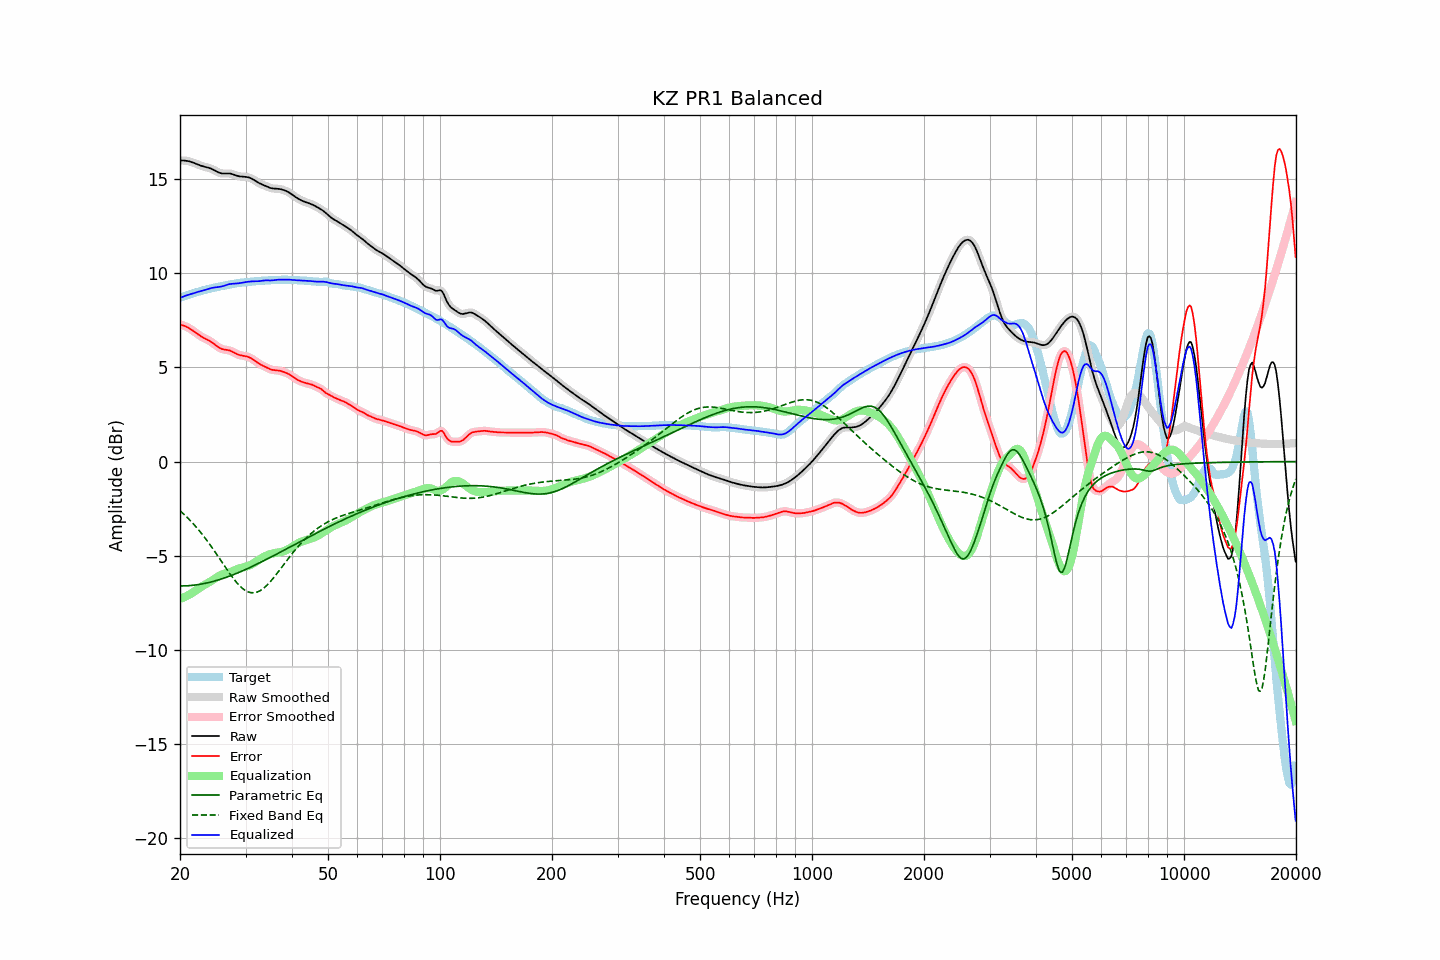

Values plotted in this chart, from the file beside it:
frequency, raw, error, smoothed, error_smoothed, equalization, parametric_eq, fixed_band_eq, equalized_raw, equalized_smoothed, target
20.00, 15.97, 7.28, 15.97, 7.28, -7.29, -6.60, -2.61, 8.69, 8.68, 8.70
20.20, 15.98, 7.25, 15.98, 7.25, -7.26, -6.60, -2.69, 8.72, 8.72, 8.72
20.40, 15.98, 7.22, 15.98, 7.23, -7.22, -6.60, -2.76, 8.75, 8.75, 8.75
20.61, 15.97, 7.19, 15.97, 7.19, -7.18, -6.60, -2.84, 8.79, 8.79, 8.78
20.81, 15.96, 7.15, 15.96, 7.15, -7.14, -6.59, -2.92, 8.82, 8.82, 8.81
21.02, 15.94, 7.11, 15.95, 7.11, -7.10, -6.59, -3.01, 8.85, 8.85, 8.83
21.23, 15.93, 7.06, 15.92, 7.06, -7.05, -6.58, -3.09, 8.87, 8.87, 8.86
21.44, 15.90, 7.01, 15.90, 7.01, -7.00, -6.57, -3.18, 8.90, 8.90, 8.89
21.66, 15.87, 6.95, 15.87, 6.95, -6.95, -6.57, -3.28, 8.92, 8.92, 8.92
21.87, 15.84, 6.89, 15.84, 6.89, -6.89, -6.56, -3.37, 8.95, 8.95, 8.95
22.09, 15.80, 6.82, 15.80, 6.82, -6.83, -6.55, -3.47, 8.98, 8.98, 8.98
22.31, 15.77, 6.76, 15.77, 6.76, -6.77, -6.53, -3.57, 9.00, 9.00, 9.00
22.54, 15.73, 6.70, 15.73, 6.70, -6.71, -6.52, -3.67, 9.02, 9.02, 9.03
22.76, 15.70, 6.65, 15.70, 6.65, -6.66, -6.51, -3.77, 9.04, 9.04, 9.05
22.99, 15.67, 6.60, 15.67, 6.60, -6.61, -6.49, -3.88, 9.07, 9.07, 9.08
23.22, 15.65, 6.55, 15.65, 6.55, -6.56, -6.47, -3.99, 9.09, 9.09, 9.10
23.45, 15.63, 6.51, 15.63, 6.51, -6.51, -6.46, -4.10, 9.12, 9.12, 9.12
23.69, 15.61, 6.47, 15.61, 6.47, -6.46, -6.44, -4.22, 9.15, 9.15, 9.14
23.92, 15.59, 6.42, 15.58, 6.42, -6.41, -6.42, -4.33, 9.17, 9.17, 9.16
24.16, 15.56, 6.37, 15.56, 6.37, -6.36, -6.40, -4.45, 9.20, 9.20, 9.18
24.40, 15.52, 6.32, 15.52, 6.32, -6.30, -6.38, -4.57, 9.22, 9.22, 9.20
24.65, 15.48, 6.26, 15.48, 6.25, -6.24, -6.35, -4.70, 9.23, 9.23, 9.22
24.89, 15.43, 6.19, 15.43, 6.19, -6.19, -6.33, -4.82, 9.25, 9.24, 9.24
25.14, 15.38, 6.12, 15.38, 6.12, -6.13, -6.30, -4.94, 9.26, 9.25, 9.26
25.39, 15.34, 6.06, 15.34, 6.06, -6.08, -6.28, -5.07, 9.26, 9.27, 9.28
25.65, 15.31, 6.01, 15.31, 6.01, -6.03, -6.25, -5.20, 9.28, 9.28, 9.30
25.91, 15.29, 5.98, 15.29, 5.98, -6.00, -6.22, -5.33, 9.30, 9.30, 9.31
26.16, 15.28, 5.95, 15.29, 5.95, -5.97, -6.20, -5.45, 9.32, 9.32, 9.33
26.43, 15.29, 5.94, 15.29, 5.94, -5.94, -6.17, -5.58, 9.34, 9.34, 9.35
26.69, 15.29, 5.93, 15.29, 5.93, -5.92, -6.14, -5.70, 9.37, 9.37, 9.36
26.96, 15.29, 5.91, 15.29, 5.91, -5.89, -6.11, -5.83, 9.40, 9.40, 9.38
27.23, 15.29, 5.89, 15.29, 5.89, -5.87, -6.07, -5.95, 9.42, 9.42, 9.40
27.50, 15.27, 5.85, 15.27, 5.85, -5.84, -6.04, -6.07, 9.43, 9.43, 9.42
27.77, 15.24, 5.81, 15.24, 5.81, -5.80, -6.01, -6.18, 9.44, 9.44, 9.43
28.05, 15.21, 5.76, 15.21, 5.76, -5.77, -5.97, -6.29, 9.44, 9.44, 9.45
28.33, 15.18, 5.72, 15.18, 5.72, -5.73, -5.94, -6.39, 9.45, 9.45, 9.46
28.62, 15.15, 5.68, 15.16, 5.68, -5.70, -5.91, -6.49, 9.46, 9.46, 9.47
28.90, 15.14, 5.65, 15.14, 5.65, -5.67, -5.87, -6.58, 9.47, 9.47, 9.48
29.19, 15.12, 5.63, 15.13, 5.63, -5.64, -5.83, -6.67, 9.48, 9.48, 9.49
29.48, 15.12, 5.62, 15.12, 5.62, -5.62, -5.80, -6.74, 9.50, 9.50, 9.50
29.78, 15.11, 5.60, 15.11, 5.60, -5.60, -5.76, -6.80, 9.51, 9.51, 9.51
30.08, 15.10, 5.59, 15.11, 5.59, -5.58, -5.72, -6.86, 9.53, 9.53, 9.52
30.38, 15.09, 5.56, 15.09, 5.56, -5.55, -5.68, -6.90, 9.54, 9.54, 9.53
30.68, 15.07, 5.53, 15.07, 5.53, -5.52, -5.64, -6.93, 9.55, 9.55, 9.54
30.99, 15.04, 5.49, 15.04, 5.49, -5.48, -5.60, -6.96, 9.56, 9.56, 9.55
31.30, 15.00, 5.44, 15.00, 5.44, -5.43, -5.56, -6.96, 9.56, 9.56, 9.55
31.61, 14.95, 5.39, 14.95, 5.39, -5.38, -5.52, -6.96, 9.57, 9.57, 9.56
31.93, 14.89, 5.32, 14.89, 5.32, -5.33, -5.48, -6.95, 9.57, 9.57, 9.57
32.24, 14.84, 5.26, 14.84, 5.26, -5.27, -5.44, -6.93, 9.57, 9.57, 9.58
32.57, 14.79, 5.20, 14.79, 5.21, -5.22, -5.40, -6.89, 9.57, 9.57, 9.58
32.89, 14.74, 5.15, 14.74, 5.15, -5.16, -5.35, -6.85, 9.58, 9.58, 9.59
33.22, 14.71, 5.11, 14.71, 5.11, -5.11, -5.31, -6.79, 9.59, 9.59, 9.60
33.55, 14.67, 5.07, 14.67, 5.07, -5.06, -5.27, -6.73, 9.61, 9.61, 9.60
33.89, 14.63, 5.03, 14.63, 5.03, -5.02, -5.22, -6.65, 9.62, 9.61, 9.61
34.23, 14.60, 4.98, 14.60, 4.98, -4.98, -5.18, -6.57, 9.62, 9.62, 9.61
34.57, 14.56, 4.94, 14.56, 4.94, -4.94, -5.14, -6.48, 9.61, 9.61, 9.62
34.92, 14.53, 4.90, 14.53, 4.91, -4.92, -5.09, -6.39, 9.61, 9.61, 9.62
35.27, 14.50, 4.88, 14.50, 4.88, -4.89, -5.05, -6.29, 9.61, 9.61, 9.63
35.62, 14.49, 4.86, 14.49, 4.86, -4.87, -5.00, -6.19, 9.62, 9.62, 9.63
35.97, 14.49, 4.85, 14.49, 4.85, -4.85, -4.96, -6.08, 9.63, 9.63, 9.64
... 635 more rows
